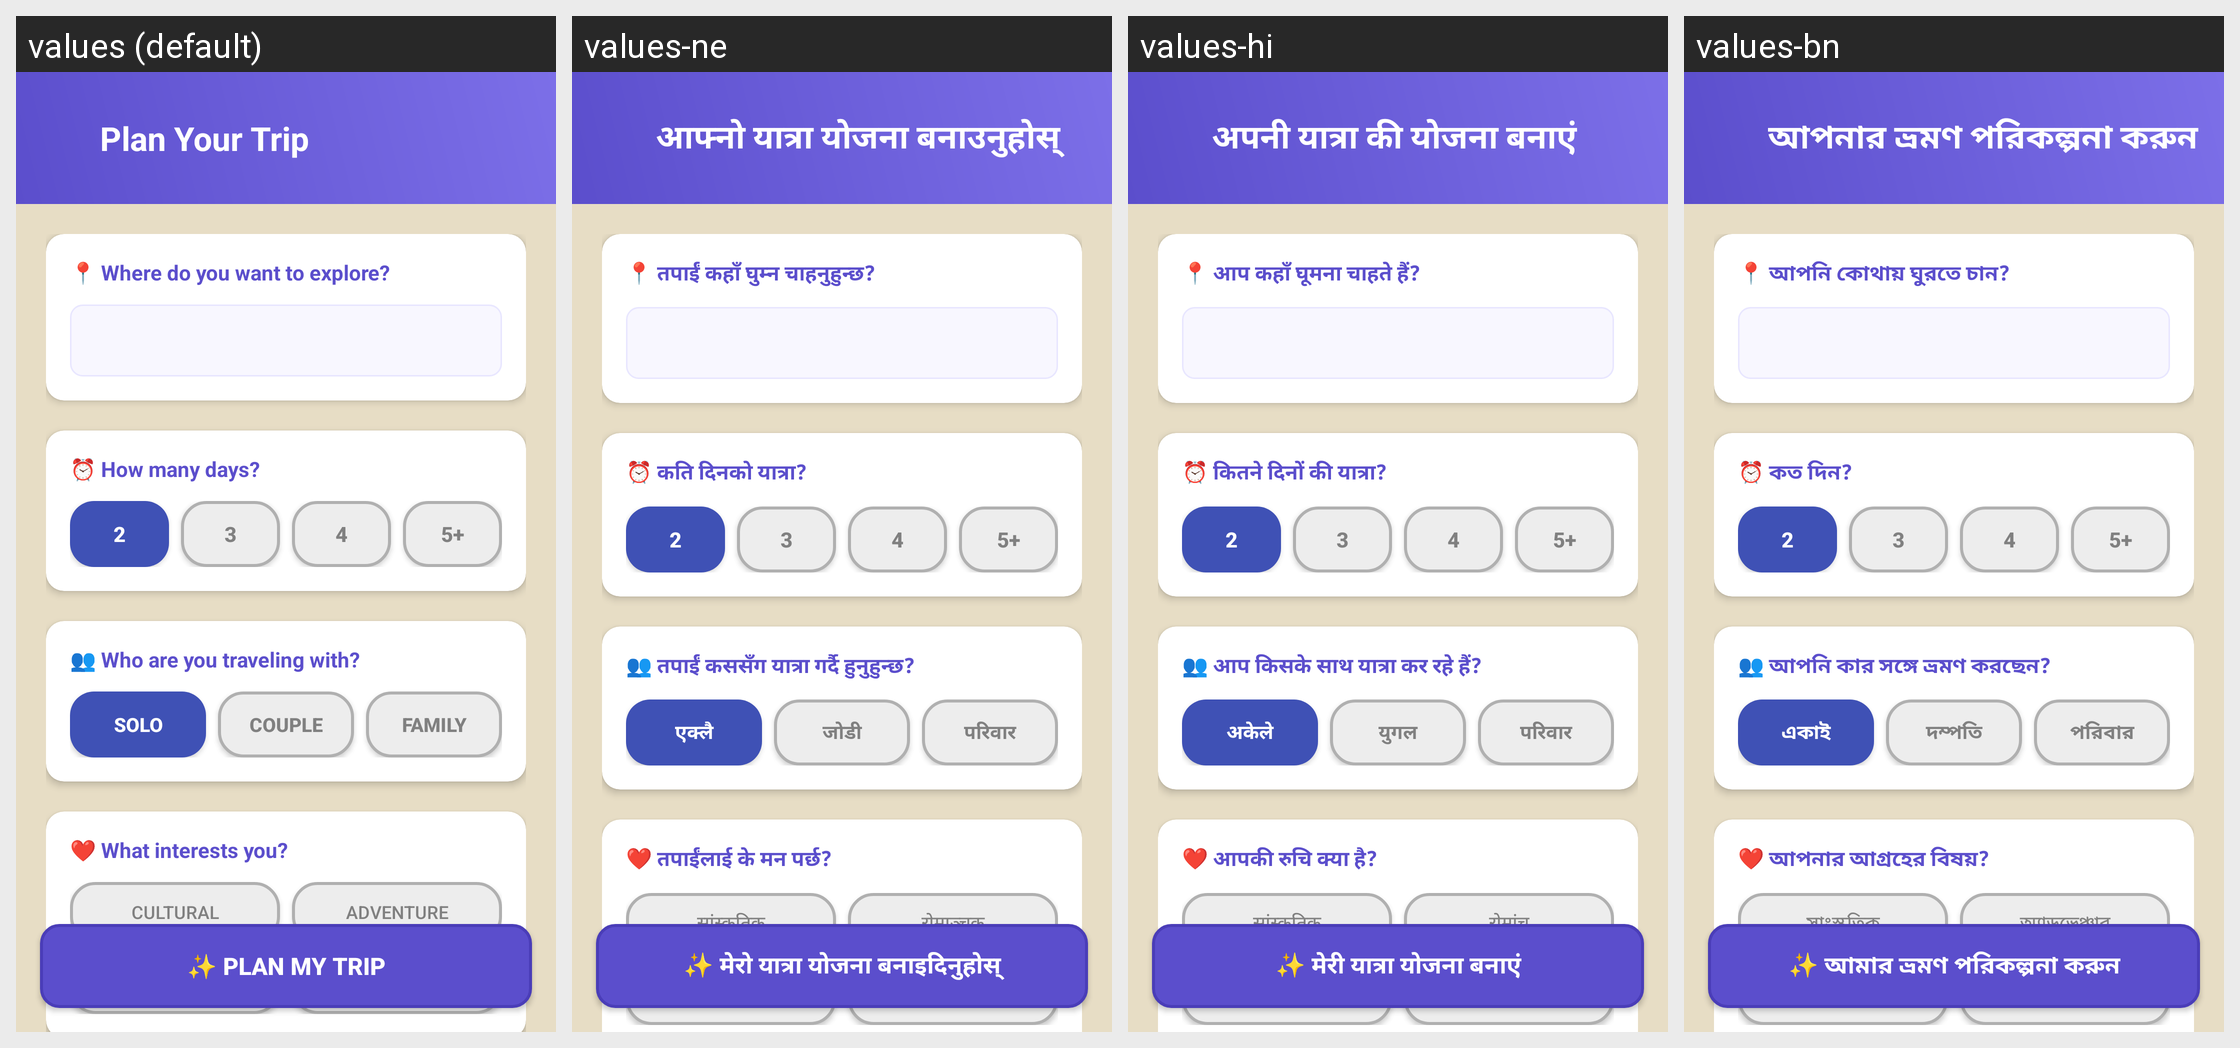

For this localized Android screen grid, give each drawn string resource with its value in every locale shown.
Android screen res/layout/activity_planning.xml rendered under 4 locales, left to right: values (default), values-ne, values-hi, values-bn. Device: Nexus 5 (rendered at 1080×1920; each locale shown at half size, 540×960, under a caption strip naming it); theme Theme.Monastery360.
Strings drawn on this screen, with the default value and each locale's value (text and hints the layout hard-codes, and strings that could not be matched under every locale, appear in the picture but are not listed):

plan_your_trip
  values: Plan Your Trip
  values-ne: आफ्नो यात्रा योजना बनाउनुहोस्
  values-hi: अपनी यात्रा की योजना बनाएं
  values-bn: আপনার ভ্রমণ পরিকল্পনা করুন

where_do_you_want_to_explore
  values: 📍 Where do you want to explore?
  values-ne: 📍 तपाईं कहाँ घुम्न चाहनुहुन्छ?
  values-hi: 📍 आप कहाँ घूमना चाहते हैं?
  values-bn: 📍 আপনি কোথায় ঘুরতে চান?

how_many_days
  values: ⏰ How many days?
  values-ne: ⏰ कति दिनको यात्रा?
  values-hi: ⏰ कितने दिनों की यात्रा?
  values-bn: ⏰ কত দিন?

who_are_you_traveling_with
  values: 👥 Who are you traveling with?
  values-ne: 👥 तपाईं कससँग यात्रा गर्दै हुनुहुन्छ?
  values-hi: 👥 आप किसके साथ यात्रा कर रहे हैं?
  values-bn: 👥 আপনি কার সঙ্গে ভ্রমণ করছেন?

solo
  values: Solo
  values-ne: एक्लै
  values-hi: अकेले
  values-bn: একাই

couple
  values: Couple
  values-ne: जोडी
  values-hi: युगल
  values-bn: দম্পতি

family
  values: Family
  values-ne: परिवार
  values-hi: परिवार
  values-bn: পরিবার

what_interests_you
  values: ❤️ What interests you?
  values-ne: ❤️ तपाईंलाई के मन पर्छ?
  values-hi: ❤️ आपकी रुचि क्या है?
  values-bn: ❤️ আপনার আগ্রহের বিষয়?

cultural
  values: Cultural
  values-ne: सांस्कृतिक
  values-hi: सांस्कृतिक
  values-bn: সাংস্কৃতিক

adventure
  values: Adventure
  values-ne: रोमाञ्चक
  values-hi: रोमांच
  values-bn: অ্যাডভেঞ্চার

nature
  values: Nature
  values-ne: प्रकृति
  values-hi: प्रकृति
  values-bn: প্রকৃতি

photography
  values: Photography
  values-ne: फोटोग्राफी
  values-hi: फोटोग्राफी
  values-bn: ফটোগ্রাফি

plan_my_trip
  values: ✨ Plan My Trip
  values-ne: ✨ मेरो यात्रा योजना बनाइदिनुहोस्
  values-hi: ✨ मेरी यात्रा योजना बनाएं
  values-bn: ✨ আমার ভ্রমণ পরিকল্পনা করুন
